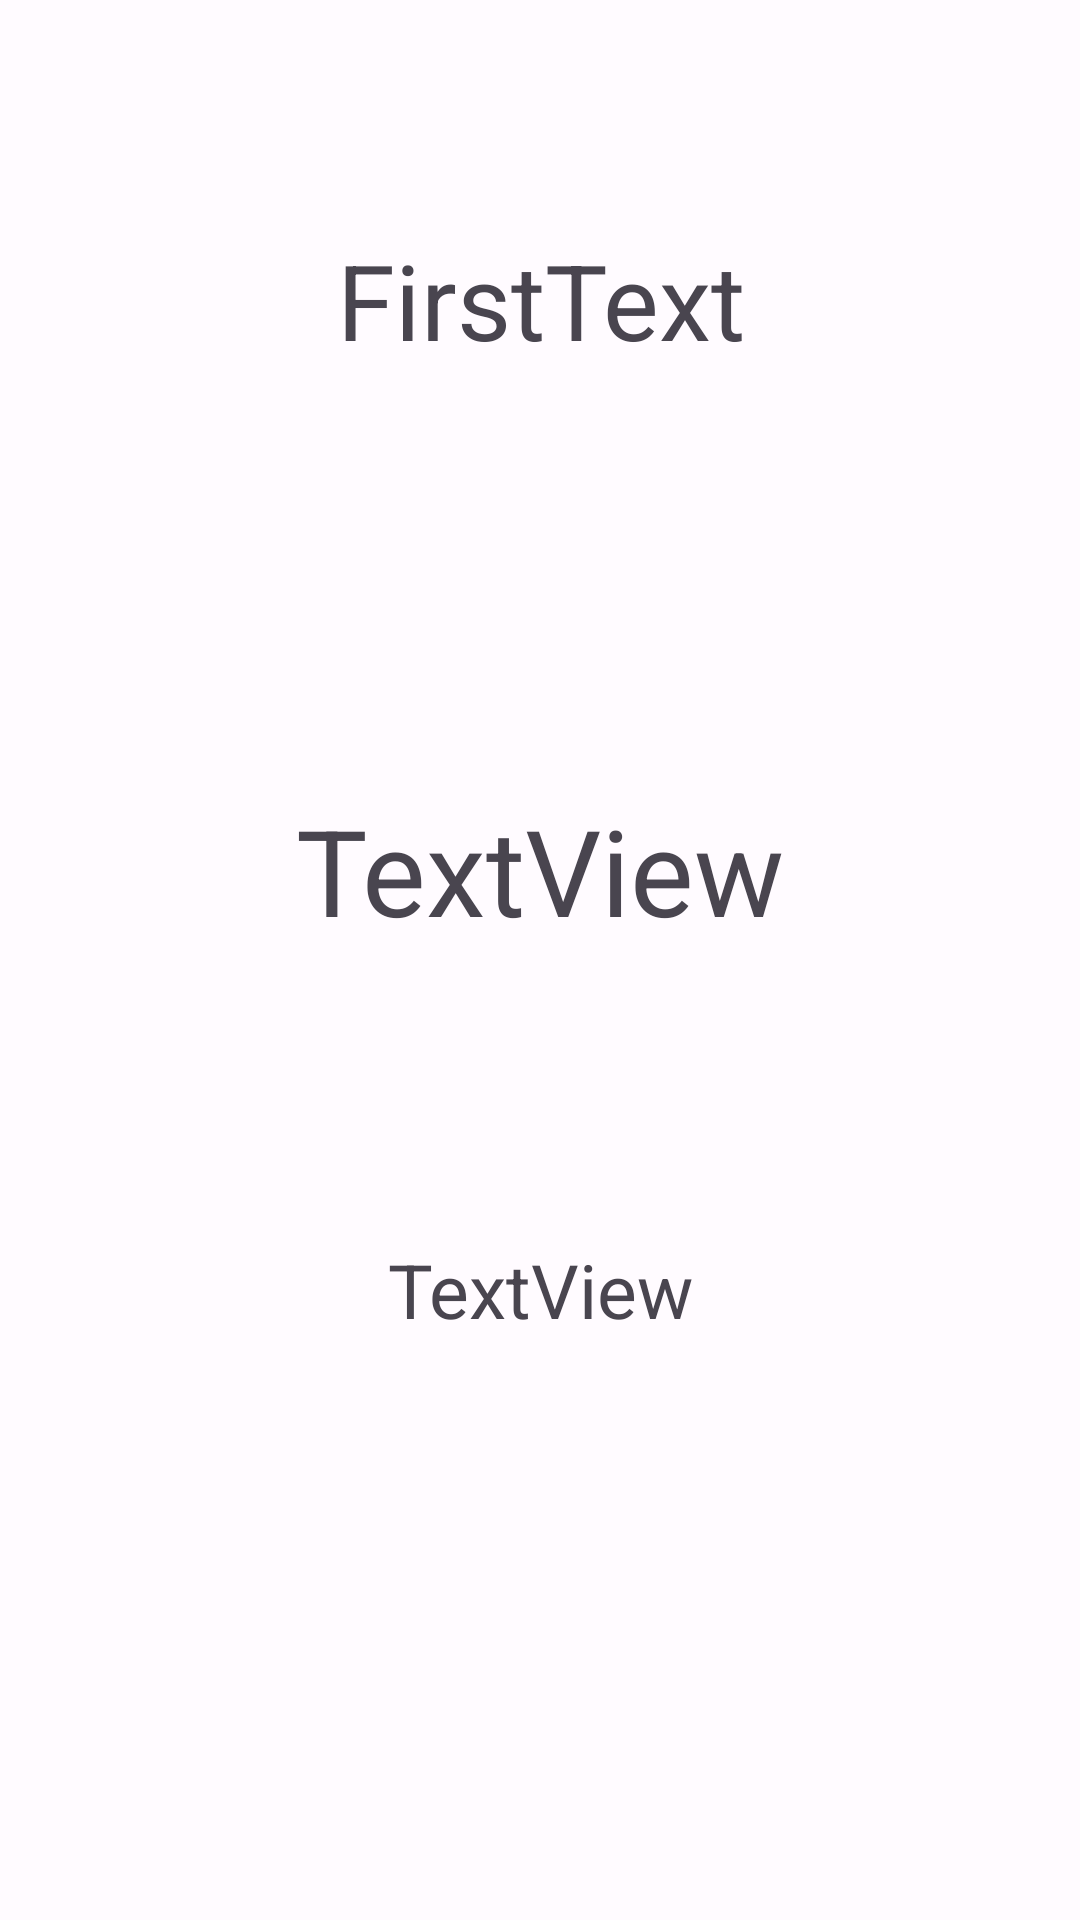

Reconstruct the res/layout file that produces this screen, plus the resources it refers to.
<!-- AndroidManifest.xml: application theme Theme.CategoryDetailExampleApp -->
<!-- res/layout/activity_detail.xml -->
<?xml version="1.0" encoding="utf-8"?>
<androidx.appcompat.widget.LinearLayoutCompat xmlns:android="http://schemas.android.com/apk/res/android"
    xmlns:app="http://schemas.android.com/apk/res-auto"
    xmlns:tools="http://schemas.android.com/tools"
    android:layout_width="match_parent"
    android:layout_height="match_parent"
    tools:context=".DetailActivity"
    android:orientation="vertical">
    <TextView
        android:id="@+id/nameView"
        android:layout_width="match_parent"
        android:layout_height="200dp"
        android:textSize="35dp"
        android:gravity="center"
        android:text="FirstText" />

    <TextView
        android:id="@+id/priceView"
        android:layout_width="match_parent"
        android:layout_height="180dp"
        android:textSize="40dp"
        android:gravity="center"
        android:inputType="numberDecimal"
        android:text="TextView" />

    <TextView
        android:id="@+id/descView"
        android:layout_width="match_parent"
        android:layout_height="100dp"
        android:textSize="25dp"
        android:gravity="center"
        android:text="TextView" />/>

    <ImageView

        android:id="@+id/imageView"
        android:layout_width="match_parent"
        android:layout_height="wrap_content"
        android:layout_weight="2"
        tools:srcCompat="@tools:sample/avatars" />
</androidx.appcompat.widget.LinearLayoutCompat>
<!-- resources referenced by this layout -->
<resources>
  <style name="Theme.CategoryDetailExampleApp" parent="Base.Theme.CategoryDetailExampleApp" />
  <style name="Base.Theme.CategoryDetailExampleApp" parent="Theme.Material3.DayNight">
          <item name="colorPrimary">@color/md_theme_light_primary</item>
          <item name="colorOnPrimary">@color/md_theme_light_onPrimary</item>
          <item name="colorPrimaryContainer">@color/md_theme_light_primaryContainer</item>
          <item name="colorOnPrimaryContainer">@color/md_theme_light_onPrimaryContainer</item>
          <item name="colorSecondary">@color/md_theme_light_secondary</item>
          <item name="colorOnSecondary">@color/md_theme_light_onSecondary</item>
          <item name="colorSecondaryContainer">@color/md_theme_light_secondaryContainer</item>
          <item name="colorOnSecondaryContainer">@color/md_theme_light_onSecondaryContainer</item>
          <item name="colorTertiary">@color/md_theme_light_tertiary</item>
          <item name="colorOnTertiary">@color/md_theme_light_onTertiary</item>
          <item name="colorTertiaryContainer">@color/md_theme_light_tertiaryContainer</item>
          <item name="colorOnTertiaryContainer">@color/md_theme_light_onTertiaryContainer</item>
          <item name="colorError">@color/md_theme_light_error</item>
          <item name="colorErrorContainer">@color/md_theme_light_errorContainer</item>
          <item name="colorOnError">@color/md_theme_light_onError</item>
          <item name="colorOnErrorContainer">@color/md_theme_light_onErrorContainer</item>
          <item name="android:colorBackground">@color/md_theme_light_background</item>
          <item name="colorOnBackground">@color/md_theme_light_onBackground</item>
          <item name="colorSurface">@color/md_theme_light_surface</item>
          <item name="colorOnSurface">@color/md_theme_light_onSurface</item>
          <item name="colorSurfaceVariant">@color/md_theme_light_surfaceVariant</item>
          <item name="colorOnSurfaceVariant">@color/md_theme_light_onSurfaceVariant</item>
          <item name="colorOutline">@color/md_theme_light_outline</item>
          <item name="colorOnSurfaceInverse">@color/md_theme_light_inverseOnSurface</item>
          <item name="colorSurfaceInverse">@color/md_theme_light_inverseSurface</item>
          <item name="colorPrimaryInverse">@color/md_theme_light_inversePrimary</item>
          
          
  
      </style>
  <color name="md_theme_light_primary">#8D4F00</color>
  <color name="md_theme_light_onPrimary">#FFFFFF</color>
  <color name="md_theme_light_primaryContainer">#FFDCC0</color>
  <color name="md_theme_light_onPrimaryContainer">#2D1600</color>
  <color name="md_theme_light_secondary">#735943</color>
  <color name="md_theme_light_onSecondary">#FFFFFF</color>
  <color name="md_theme_light_secondaryContainer">#FFDCC0</color>
  <color name="md_theme_light_onSecondaryContainer">#291806</color>
  <color name="md_theme_light_tertiary">#5A6238</color>
  <color name="md_theme_light_onTertiary">#FFFFFF</color>
  <color name="md_theme_light_tertiaryContainer">#DEE8B3</color>
  <color name="md_theme_light_onTertiaryContainer">#171E00</color>
  <color name="md_theme_light_error">#BA1A1A</color>
  <color name="md_theme_light_errorContainer">#FFDAD6</color>
  <color name="md_theme_light_onError">#FFFFFF</color>
  <color name="md_theme_light_onErrorContainer">#410002</color>
  <color name="md_theme_light_background">#FFFBFF</color>
  <color name="md_theme_light_onBackground">#201B17</color>
  <color name="md_theme_light_surface">#FFFBFF</color>
  <color name="md_theme_light_onSurface">#201B17</color>
  <color name="md_theme_light_surfaceVariant">#F2DFD1</color>
  <color name="md_theme_light_onSurfaceVariant">#51443A</color>
  <color name="md_theme_light_outline">#837469</color>
  <color name="md_theme_light_inverseOnSurface">#FAEFE7</color>
  <color name="md_theme_light_inverseSurface">#352F2B</color>
  <color name="md_theme_light_inversePrimary">#FFB875</color>
</resources>
